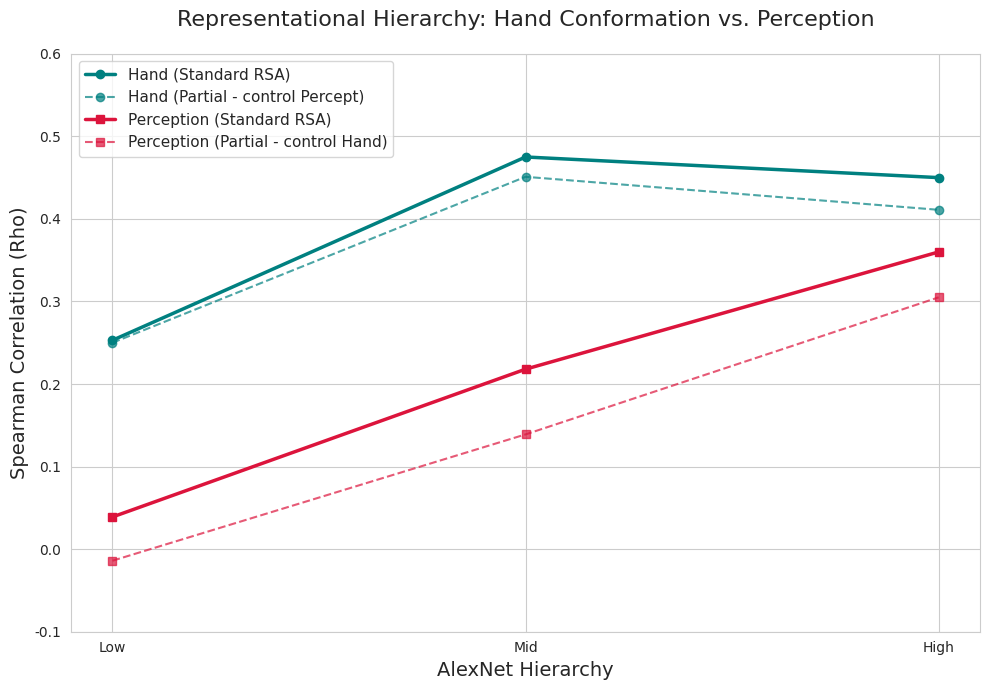

Reproduce this figure in Python. (Note: this script raises an exception after producing the figure.)
from pathlib import Path
import matplotlib.pyplot as plt
import seaborn as sns
import pandas as pd

ANALYSIS_ROOT = Path("/media/yiting/NewVolume/Analysis")
RSA_SAVE_DIR = ANALYSIS_ROOT / "rsa_comparison"

# --- DATA ENTRY ---
# Using the values you provided
data = {
    'Layer': ['Low', 'Mid', 'High'],
    'Hand_Standard': [0.253, 0.475, 0.450],
    'Hand_Partial': [0.250, 0.451, 0.411],
    'Percept_Standard': [0.039, 0.218, 0.360],
    'Percept_Partial': [-0.014, 0.139, 0.305]
}

df = pd.DataFrame(data)

# --- PLOTTING ---
plt.figure(figsize=(10, 7))
sns.set_style("whitegrid")

# Plot Hand Correlations
plt.plot(df['Layer'], df['Hand_Standard'], marker='o', linestyle='-', color='teal', 
         linewidth=2.5, label='Hand (Standard RSA)')
plt.plot(df['Layer'], df['Hand_Partial'], marker='o', linestyle='--', color='teal', 
         linewidth=1.5, alpha=0.7, label='Hand (Partial - control Percept)')

# Plot Perception Correlations
plt.plot(df['Layer'], df['Percept_Standard'], marker='s', linestyle='-', color='crimson', 
         linewidth=2.5, label='Perception (Standard RSA)')
plt.plot(df['Layer'], df['Percept_Partial'], marker='s', linestyle='--', color='crimson', 
         linewidth=1.5, alpha=0.7, label='Perception (Partial - control Hand)')

# Formatting
plt.title('Representational Hierarchy: Hand Conformation vs. Perception', fontsize=16, pad=20)
plt.ylabel('Spearman Correlation (Rho)', fontsize=14)
plt.xlabel('AlexNet Hierarchy', fontsize=14)
plt.ylim(-0.1, 0.6) # Standardizing Y-axis to see the differences clearly
plt.legend(frameon=True, fontsize=11, loc='upper left')

# Annotate the Peaks
# plt.annotate(f'Peak Hand: {df.iloc[1]["Hand_Standard"]}', xy=('Mid', 0.475), xytext=('Mid', 0.52),
#              arrowprops=dict(facecolor='black', shrink=0.05, width=1, headwidth=5), ha='center')

# plt.annotate(f'Peak Percept: {df.iloc[2]["Percept_Standard"]}', xy=('High', 0.360), xytext=('High', 0.28),
#              arrowprops=dict(facecolor='black', shrink=0.05, width=1, headwidth=5), ha='center')

plt.tight_layout()
plt.savefig(RSA_SAVE_DIR / "representational_hierarchy_comparison.png")
